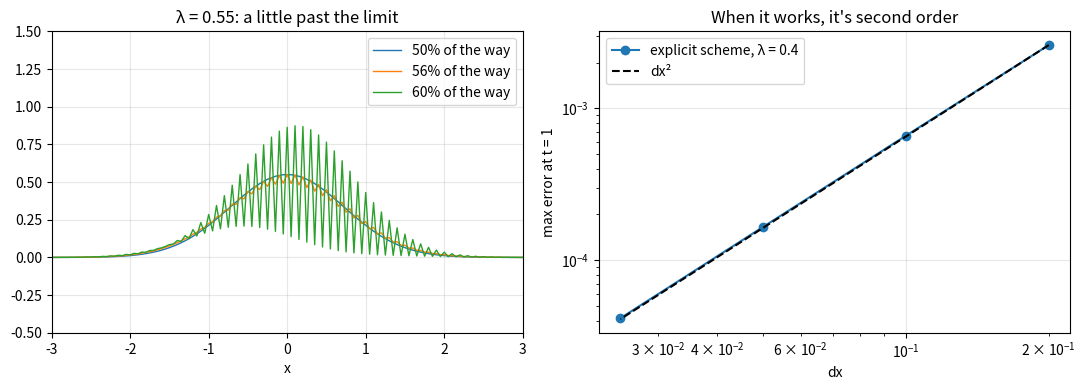

Write Python code to recreate this figure. (Note: this script raises an exception after producing the figure.)
"""
Part 2: solving the heat equation on a grid, and watching it blow up.

Explicit scheme for u_t = (1/2) u_xx:
    u_j^{n+1} = u_j^n + lam (u_{j+1}^n - 2 u_j^n + u_{j-1}^n),
    lam = (1/2) dt / dx^2
(the bracket is the usual second-difference approximation to u_xx, which
I remember from numerical analysis as "right + left - 2 middle".)
"""
import numpy as np
import matplotlib.pyplot as plt
from scipy.stats import norm

L, T0, T1 = 6.0, 0.05, 1.0


def solve(dx, lam, t_end=T1):
    x = np.arange(-L, L + dx / 2, dx)
    dt = 2 * lam * dx ** 2           # rearranged from lam = (1/2) dt / dx^2
    n = int(round((t_end - T0) / dt))
    # start from the exact answer at t = 0.05 instead of a spike at 0,
    # because a spike on a grid is a mess
    u = norm.pdf(x, 0, np.sqrt(T0))
    snaps = []
    for k in range(n):
        u[1:-1] = u[1:-1] + lam * (u[2:] - 2 * u[1:-1] + u[:-2])
        if k in (int(0.50 * n), int(0.56 * n), int(0.60 * n)):
            snaps.append(u.copy())
    # (ends stay 0: at x = +/-6 there's basically no heat anyway)
    exact = norm.pdf(x, 0, np.sqrt(T0 + n * dt))
    return x, u, exact, snaps


print("dx = 0.05")
for lam in [0.40, 0.50, 0.51, 0.55]:
    x, u, exact, _ = solve(0.05, lam)
    print(f"  lambda = {lam:.2f}:  max error {np.max(np.abs(u - exact)):.2e}")
# the theory: each step multiplies the most jagged wave (+,-,+,-,...) by
# 1 - 4 lam. if |1 - 4 lam| > 1, i.e. lam > 1/2, it grows every step.
# rounding error puts a tiny bit of that wave in on step one, and it
# grows from 1e-16 to infinity.
# NOTE: 0.51 looked fine and I almost moved on. it just hadn't had time:
# 1 - 4(0.51) = -1.04, so it only grows 4% a step. 370 steps takes 1e-16
# to about 1e-10, which is invisible. run it longer:
x, u, exact, _ = solve(0.05, 0.51, t_end=10.0)
print(f"  lambda = 0.51, run to t = 10 instead:  max error {np.max(np.abs(u - exact)):.2e}")

print("\nerror vs grid size at lambda = 0.4 (should fall like dx^2)")
dxs = [0.2, 0.1, 0.05, 0.025]
errs = []
for dx in dxs:
    x, u, exact, _ = solve(dx, 0.4)
    errs.append(np.max(np.abs(u - exact)))
    print(f"  dx = {dx:5.3f}:  max error {errs[-1]:.2e}")
slope = np.polyfit(np.log(dxs), np.log(errs), 1)[0]
print(f"  slope {slope:.2f}")

fig, ax = plt.subplots(1, 2, figsize=(11, 4))
x, u, exact, snaps = solve(0.05, 0.55)
for s, lab in zip(snaps, ["50%", "56%", "60%"]):
    ax[0].plot(x, s, lw=1, label=f"{lab} of the way")
ax[0].set_xlim(-3, 3)
ax[0].set_ylim(-0.5, 1.5)
ax[0].set_title("λ = 0.55: a little past the limit")
ax[0].set_xlabel("x")
ax[0].legend()
ax[1].loglog(dxs, errs, "o-", label="explicit scheme, λ = 0.4")
ax[1].loglog(dxs, errs[0] * (np.array(dxs) / dxs[0]) ** 2, "k--", label="dx²")
ax[1].set_xlabel("dx")
ax[1].set_ylabel("max error at t = 1")
ax[1].set_title("When it works, it's second order")
ax[1].legend()
for a in ax:
    a.grid(alpha=0.3)
plt.tight_layout()
plt.savefig("figures/explicit.png", dpi=150)
print("saved figures/explicit.png")
